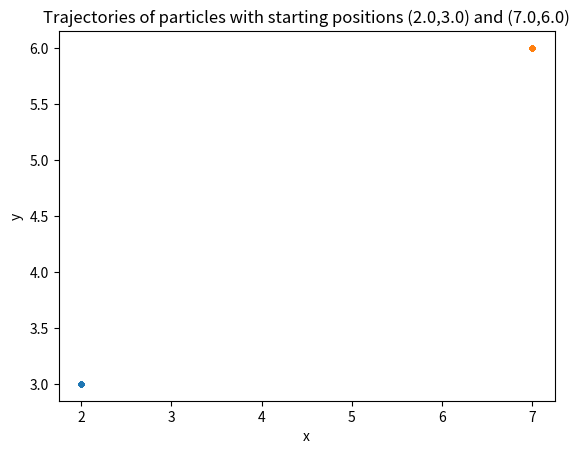
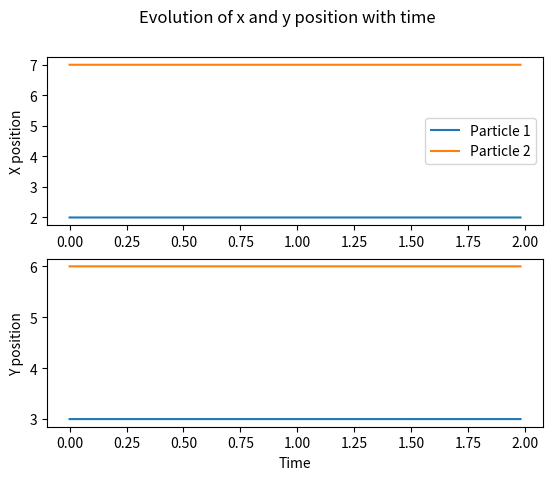

Write Python code to recreate these figures, in order.
import numpy as np 
import matplotlib.pyplot as plt

###############################################################################

# This code computes the movement of two molecules in a Lennard-Jones potential.
# This is done by integrating ODEs using the Verlet method with fixed timestep.

################################## FUNCTIONS ##################################

# The Lennard-Jones potential where r is the separation between charges
def V(r):
	return (4./r**6)*((1./r**6) - 1.)

# A function that returns the acceleration experienced at each particle
# postion in r, assuming a 2D system
def dvdt2D(r):
	xs,ys = r[:,0],r[:,1]
	dvdts = []
	for i in range(len(r)):
		Fix = 0
		Fiy = 0
		for j in range(len(r)):
			if j != i:
				rmag = ((xs[i]-xs[j])**2 + (ys[i]-ys[j])**2)**0.5
				Fix += ((xs[i]-xs[j])/rmag**8)*((2./rmag**6) - 1.)
				Fiy += ((ys[i]-ys[j])/rmag**8)*((2./rmag**6) - 1.)
		Fix *= 24
		Fiy *= 24
		dvdts.append([Fix,Fiy])
	return np.array(dvdts)

# A function that iterates through the Verlet method to find position
# and velocity of each particle at each time
def verlet(v0,r0,h,N,fn):
	"""
	v0 - initial particle velocities
	r0 - initial particle positions
	h - timestep size
	N - number of timesteps
	fn - a function that returns the derivative of each velocity component
	returns positions and velocities for each particle at each timestep
	"""
	# Calculate half step velocity with Euler
	vhalf = v0 + 0.5*h*fn(r0)
	# Create empty arrays to hold resulting positions and velocities
	vs = []
	rs = []
	# Start iteration counter at zero
	i = 0
	while i < N:
		# Add position to the array
		rs.append(np.copy(r0))
		# Update position estimate
		r0 += h*vhalf
		k = h*fn(r0)
		# Update velocity estimate and add it to the array
		v0 = vhalf + 0.5*k
		vs.append(np.copy(v0))
		# Update half step velocity
		vhalf += k
		i+=1
	return np.array(rs),np.array(vs)

################################## MAIN PROGRAM ################################## 

# Choose time step size and number of time steps
dt = 0.02
nstep = 1.e2
# Create array of timestamps
t = np.arange(0,dt*nstep,dt)

# Choose initial conditions by uncommenting any rinit below
rinit = np.array([[4.,4.],[6.,4.]])
rinit = np.array([[4.9,4.],[5.1,4.]])
rinit = np.array([[2.,3.],[7.,6.]])

# Set initial velocities to zero
vinit = np.array([[0,0],[0,0]])

# Calculate position and velocity for each time in t
rs,vs = verlet(np.copy(vinit),np.copy(rinit),dt,nstep,dvdt2D)

# Divide position results into the two particles
part1 = rs[:,0]
part2 = rs[:,1]

################################## PLOT ##################################

plt.figure()
plt.plot(part1[:,0],part1[:,1],'.')
plt.plot(part2[:,0],part2[:,1],'.')
plt.xlabel('x')
plt.ylabel('y')
plt.title('Trajectories of particles with starting positions ({0},{1}) and ({2},{3})'.format(rinit[0][0],rinit[0][1],rinit[1][0],rinit[1][1]))

plt.figure()
plt.subplot(211)
plt.plot(t,part1[:,0],label = 'Particle 1')
plt.plot(t,part2[:,0],label = 'Particle 2')
plt.ylabel('X position')
plt.legend(loc = 'best')
plt.subplot(212)
plt.plot(t,part1[:,1])
plt.plot(t,part2[:,1])
plt.xlabel('Time')
plt.ylabel('Y position')
plt.suptitle('Evolution of x and y position with time')

plt.show()
